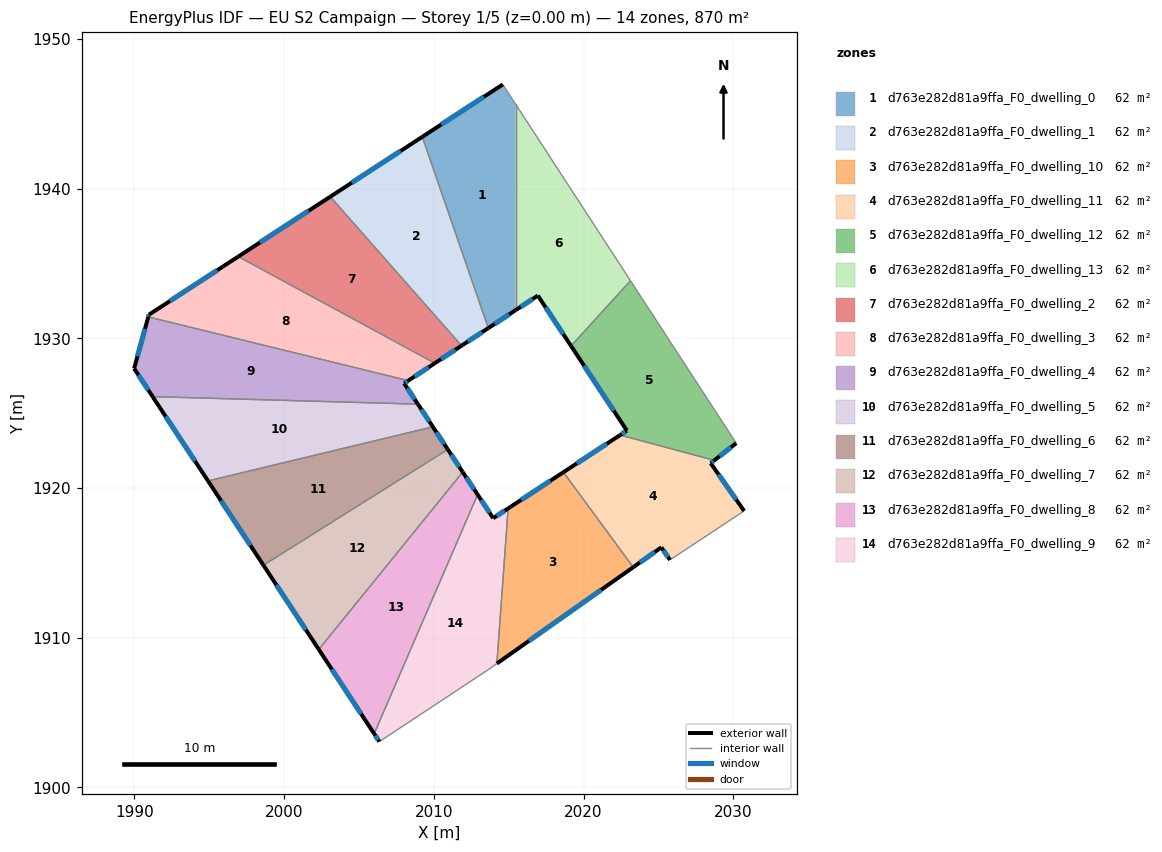
=== STOREY PLAN SPEC (per zone: floor XY polygon, exterior-wall plan segments, windows/doors) ===
zone 1: d763e282d81a9ffa_F0_dwelling_0  (62.1 m²)
  floor: (2014.61, 1946.96) (2015.46, 1945.65) (2015.46, 1931.88) (2013.64, 1930.69) (2009.23, 1943.46)
  exterior wall: (2013.64, 1930.69) – (2015.46, 1931.88)  [2.2 m]
    window: (2014.07, 1930.97) – (2015.03, 1931.60)  [1.8 m²]
  exterior wall: (2014.61, 1946.96) – (2009.23, 1943.46)  [6.4 m]
    window: (2013.34, 1946.14) – (2010.49, 1944.28)  [5.4 m²]
  interior walls: 3
zone 2: d763e282d81a9ffa_F0_dwelling_1  (62.1 m²)
  floor: (2009.23, 1943.46) (2013.64, 1930.69) (2011.85, 1929.51) (2003.08, 1939.46)
  exterior wall: (2011.85, 1929.51) – (2013.64, 1930.69)  [2.1 m]
    window: (2012.27, 1929.79) – (2013.22, 1930.41)  [1.8 m²]
  exterior wall: (2009.23, 1943.46) – (2003.08, 1939.46)  [7.3 m]
    window: (2007.79, 1942.52) – (2004.53, 1940.40)  [6.2 m²]
  interior walls: 2
zone 3: d763e282d81a9ffa_F0_dwelling_10  (62.1 m²)
  floor: (2018.66, 1921.06) (2023.32, 1914.71) (2014.21, 1908.28) (2014.96, 1918.64)
  exterior wall: (2018.66, 1921.06) – (2014.96, 1918.64)  [4.4 m]
    window: (2017.79, 1920.49) – (2015.83, 1919.21)  [3.7 m²]
  exterior wall: (2014.21, 1908.28) – (2023.32, 1914.71)  [11.2 m]
    window: (2016.35, 1909.79) – (2021.18, 1913.20)  [9.4 m²]
  interior walls: 2
zone 4: d763e282d81a9ffa_F0_dwelling_11  (62.1 m²)
  floor: (2028.73, 1921.85) (2028.49, 1921.66) (2030.73, 1918.47) (2025.78, 1915.20) (2025.20, 1916.04) (2023.32, 1914.71) (2018.66, 1921.06) (2022.45, 1923.54)
  exterior wall: (2025.20, 1916.04) – (2025.78, 1915.20)  [1.0 m]
    window: (2025.33, 1915.84) – (2025.64, 1915.40)  [0.9 m²]
  exterior wall: (2023.32, 1914.71) – (2025.20, 1916.04)  [2.3 m]
    window: (2023.76, 1915.02) – (2024.76, 1915.73)  [1.9 m²]
  exterior wall: (2022.45, 1923.54) – (2018.66, 1921.06)  [4.5 m]
    window: (2021.56, 1922.96) – (2019.55, 1921.64)  [3.8 m²]
  exterior wall: (2028.49, 1921.66) – (2028.73, 1921.85)  [0.3 m]
    window: (2028.55, 1921.71) – (2028.68, 1921.81)  [0.3 m²]
  exterior wall: (2030.73, 1918.47) – (2028.49, 1921.66)  [3.9 m]
    window: (2030.20, 1919.22) – (2029.02, 1920.91)  [3.3 m²]
  interior walls: 3
zone 5: d763e282d81a9ffa_F0_dwelling_12  (62.1 m²)
  floor: (2023.14, 1933.85) (2030.20, 1923.00) (2028.73, 1921.85) (2022.45, 1923.54) (2022.90, 1923.84) (2019.17, 1929.49)
  exterior wall: (2022.90, 1923.84) – (2022.45, 1923.54)  [0.5 m]
    window: (2022.79, 1923.77) – (2022.55, 1923.61)  [0.5 m²]
  exterior wall: (2019.17, 1929.49) – (2022.90, 1923.84)  [6.8 m]
    window: (2020.04, 1928.16) – (2022.02, 1925.16)  [5.7 m²]
  exterior wall: (2028.73, 1921.85) – (2030.20, 1923.00)  [1.9 m]
    window: (2029.08, 1922.12) – (2029.85, 1922.73)  [1.6 m²]
  interior walls: 3
zone 6: d763e282d81a9ffa_F0_dwelling_13  (62.1 m²)
  floor: (2015.46, 1945.65) (2023.14, 1933.85) (2019.17, 1929.49) (2016.95, 1932.86) (2015.46, 1931.88)
  exterior wall: (2016.95, 1932.86) – (2019.17, 1929.49)  [4.0 m]
    window: (2017.47, 1932.07) – (2018.65, 1930.28)  [3.4 m²]
  exterior wall: (2015.46, 1931.88) – (2016.95, 1932.86)  [1.8 m]
    window: (2015.81, 1932.11) – (2016.60, 1932.63)  [1.5 m²]
  interior walls: 3
zone 7: d763e282d81a9ffa_F0_dwelling_2  (62.1 m²)
  floor: (2003.08, 1939.46) (2011.85, 1929.51) (2010.07, 1928.34) (1996.94, 1935.46)
  exterior wall: (2010.07, 1928.34) – (2011.85, 1929.51)  [2.1 m]
    window: (2010.49, 1928.62) – (2011.43, 1929.24)  [1.8 m²]
  exterior wall: (2003.08, 1939.46) – (1996.94, 1935.46)  [7.3 m]
    window: (2001.64, 1938.52) – (1998.38, 1936.40)  [6.2 m²]
  interior walls: 2
zone 8: d763e282d81a9ffa_F0_dwelling_3  (62.1 m²)
  floor: (2010.07, 1928.34) (2008.29, 1927.18) (1990.92, 1931.43) (1990.97, 1931.58) (1996.94, 1935.46)
  exterior wall: (2008.29, 1927.18) – (2010.07, 1928.34)  [2.1 m]
    window: (2008.71, 1927.45) – (2009.65, 1928.07)  [1.8 m²]
  exterior wall: (1990.97, 1931.58) – (1990.92, 1931.43)  [0.1 m]
    window: (1990.96, 1931.54) – (1990.93, 1931.47)  [0.1 m²]
  exterior wall: (1996.94, 1935.46) – (1990.97, 1931.58)  [7.1 m]
    window: (1995.53, 1934.55) – (1992.37, 1932.49)  [6.0 m²]
  interior walls: 2
zone 9: d763e282d81a9ffa_F0_dwelling_4  (62.1 m²)
  floor: (2008.29, 1927.18) (2008.02, 1927.00) (2008.93, 1925.61) (1991.22, 1926.11) (1989.98, 1927.99) (1990.92, 1931.43)
  exterior wall: (2008.02, 1927.00) – (2008.29, 1927.18)  [0.3 m]
    window: (2008.08, 1927.04) – (2008.23, 1927.13)  [0.3 m²]
  exterior wall: (2008.93, 1925.61) – (2008.02, 1927.00)  [1.7 m]
    window: (2008.72, 1925.93) – (2008.23, 1926.67)  [1.4 m²]
  exterior wall: (1989.98, 1927.99) – (1991.22, 1926.11)  [2.2 m]
    window: (1990.27, 1927.55) – (1990.92, 1926.55)  [1.9 m²]
  exterior wall: (1990.92, 1931.43) – (1989.98, 1927.99)  [3.6 m]
    window: (1990.70, 1930.62) – (1990.20, 1928.80)  [3.0 m²]
  interior walls: 2
zone 10: d763e282d81a9ffa_F0_dwelling_5  (62.1 m²)
  floor: (2008.93, 1925.61) (2009.93, 1924.09) (1994.92, 1920.48) (1991.22, 1926.11)
  exterior wall: (2009.93, 1924.09) – (2008.93, 1925.61)  [1.8 m]
    window: (2009.70, 1924.45) – (2009.17, 1925.25)  [1.5 m²]
  exterior wall: (1991.22, 1926.11) – (1994.92, 1920.48)  [6.7 m]
    window: (1992.08, 1924.79) – (1994.05, 1921.80)  [5.7 m²]
  interior walls: 2
zone 11: d763e282d81a9ffa_F0_dwelling_6  (62.1 m²)
  floor: (2009.93, 1924.09) (2010.93, 1922.58) (1998.62, 1914.85) (1994.92, 1920.48)
  exterior wall: (2010.93, 1922.58) – (2009.93, 1924.09)  [1.8 m]
    window: (2010.70, 1922.93) – (2010.17, 1923.74)  [1.5 m²]
  exterior wall: (1994.92, 1920.48) – (1998.62, 1914.85)  [6.7 m]
    window: (1995.78, 1919.16) – (1997.75, 1916.17)  [5.7 m²]
  interior walls: 2
zone 12: d763e282d81a9ffa_F0_dwelling_7  (62.1 m²)
  floor: (2010.93, 1922.58) (2011.93, 1921.07) (2002.32, 1909.22) (1998.62, 1914.85)
  exterior wall: (2011.93, 1921.07) – (2010.93, 1922.58)  [1.8 m]
    window: (2011.69, 1921.42) – (2011.17, 1922.23)  [1.5 m²]
  exterior wall: (1998.62, 1914.85) – (2002.32, 1909.22)  [6.7 m]
    window: (1999.48, 1913.53) – (2001.45, 1910.54)  [5.7 m²]
  interior walls: 2
zone 13: d763e282d81a9ffa_F0_dwelling_8  (62.1 m²)
  floor: (2011.93, 1921.07) (2012.92, 1919.56) (2006.01, 1903.59) (2002.32, 1909.22)
  exterior wall: (2012.92, 1919.56) – (2011.93, 1921.07)  [1.8 m]
    window: (2012.69, 1919.92) – (2012.16, 1920.72)  [1.5 m²]
  exterior wall: (2002.32, 1909.22) – (2006.01, 1903.59)  [6.7 m]
    window: (2003.18, 1907.90) – (2005.15, 1904.91)  [5.7 m²]
  interior walls: 2
zone 14: d763e282d81a9ffa_F0_dwelling_9  (62.1 m²)
  floor: (2014.96, 1918.64) (2014.21, 1908.28) (2013.52, 1907.79) (2006.36, 1903.06) (2006.01, 1903.59) (2012.92, 1919.56) (2013.97, 1917.99)
  exterior wall: (2006.01, 1903.59) – (2006.36, 1903.06)  [0.6 m]
    window: (2006.10, 1903.47) – (2006.28, 1903.19)  [0.5 m²]
  exterior wall: (2013.97, 1917.99) – (2012.92, 1919.56)  [1.9 m]
    window: (2013.72, 1918.36) – (2013.17, 1919.19)  [1.6 m²]
  exterior wall: (2014.96, 1918.64) – (2013.97, 1917.99)  [1.2 m]
    window: (2014.73, 1918.49) – (2014.20, 1918.14)  [1.0 m²]
  interior walls: 4

=== DERIVED (storey summary) ===
Building: EU S2 Campaign
Storey: 1 of 5  (floor level z = 0.00 m)
Storey gross floor area: 869.8 m²
Zones on this storey: 14
  - d763e282d81a9ffa_F0_dwelling_0: floor 62.1 m²; exterior wall 8.6 m (25.8 m²); 2 window(s) 7.2 m²; WWR 28.1%
  - d763e282d81a9ffa_F0_dwelling_1: floor 62.1 m²; exterior wall 9.5 m (28.4 m²); 2 window(s) 8.0 m²; WWR 28.1%
  - d763e282d81a9ffa_F0_dwelling_10: floor 62.1 m²; exterior wall 15.6 m (46.7 m²); 2 window(s) 13.1 m²; WWR 28.1%
  - d763e282d81a9ffa_F0_dwelling_11: floor 62.1 m²; exterior wall 12.0 m (36.1 m²); 5 window(s) 10.2 m²; WWR 28.1%
  - d763e282d81a9ffa_F0_dwelling_12: floor 62.1 m²; exterior wall 9.2 m (27.5 m²); 3 window(s) 7.7 m²; WWR 28.1%
  - d763e282d81a9ffa_F0_dwelling_13: floor 62.1 m²; exterior wall 5.8 m (17.4 m²); 2 window(s) 4.9 m²; WWR 28.1%
  - d763e282d81a9ffa_F0_dwelling_2: floor 62.1 m²; exterior wall 9.5 m (28.4 m²); 2 window(s) 8.0 m²; WWR 28.1%
  - d763e282d81a9ffa_F0_dwelling_3: floor 62.1 m²; exterior wall 9.4 m (28.2 m²); 3 window(s) 7.9 m²; WWR 28.1%
  - d763e282d81a9ffa_F0_dwelling_4: floor 62.1 m²; exterior wall 7.8 m (23.5 m²); 4 window(s) 6.6 m²; WWR 28.1%
  - d763e282d81a9ffa_F0_dwelling_5: floor 62.1 m²; exterior wall 8.6 m (25.7 m²); 2 window(s) 7.2 m²; WWR 28.1%
  - d763e282d81a9ffa_F0_dwelling_6: floor 62.1 m²; exterior wall 8.5 m (25.6 m²); 2 window(s) 7.2 m²; WWR 28.1%
  - d763e282d81a9ffa_F0_dwelling_7: floor 62.1 m²; exterior wall 8.5 m (25.6 m²); 2 window(s) 7.2 m²; WWR 28.1%
  - d763e282d81a9ffa_F0_dwelling_8: floor 62.1 m²; exterior wall 8.5 m (25.6 m²); 2 window(s) 7.2 m²; WWR 28.1%
  - d763e282d81a9ffa_F0_dwelling_9: floor 62.1 m²; exterior wall 3.7 m (11.1 m²); 3 window(s) 3.1 m²; WWR 28.1%
Zone adjacency (shared interzone walls):
  - d763e282d81a9ffa_F0_dwelling_0 ↔ d763e282d81a9ffa_F0_dwelling_1
  - d763e282d81a9ffa_F0_dwelling_0 ↔ d763e282d81a9ffa_F0_dwelling_13
  - d763e282d81a9ffa_F0_dwelling_1 ↔ d763e282d81a9ffa_F0_dwelling_2
  - d763e282d81a9ffa_F0_dwelling_10 ↔ d763e282d81a9ffa_F0_dwelling_11
  - d763e282d81a9ffa_F0_dwelling_10 ↔ d763e282d81a9ffa_F0_dwelling_9
  - d763e282d81a9ffa_F0_dwelling_11 ↔ d763e282d81a9ffa_F0_dwelling_12
  - d763e282d81a9ffa_F0_dwelling_12 ↔ d763e282d81a9ffa_F0_dwelling_13
  - d763e282d81a9ffa_F0_dwelling_2 ↔ d763e282d81a9ffa_F0_dwelling_3
  - d763e282d81a9ffa_F0_dwelling_3 ↔ d763e282d81a9ffa_F0_dwelling_4
  - d763e282d81a9ffa_F0_dwelling_4 ↔ d763e282d81a9ffa_F0_dwelling_5
  - d763e282d81a9ffa_F0_dwelling_5 ↔ d763e282d81a9ffa_F0_dwelling_6
  - d763e282d81a9ffa_F0_dwelling_6 ↔ d763e282d81a9ffa_F0_dwelling_7
  - d763e282d81a9ffa_F0_dwelling_7 ↔ d763e282d81a9ffa_F0_dwelling_8
  - d763e282d81a9ffa_F0_dwelling_8 ↔ d763e282d81a9ffa_F0_dwelling_9